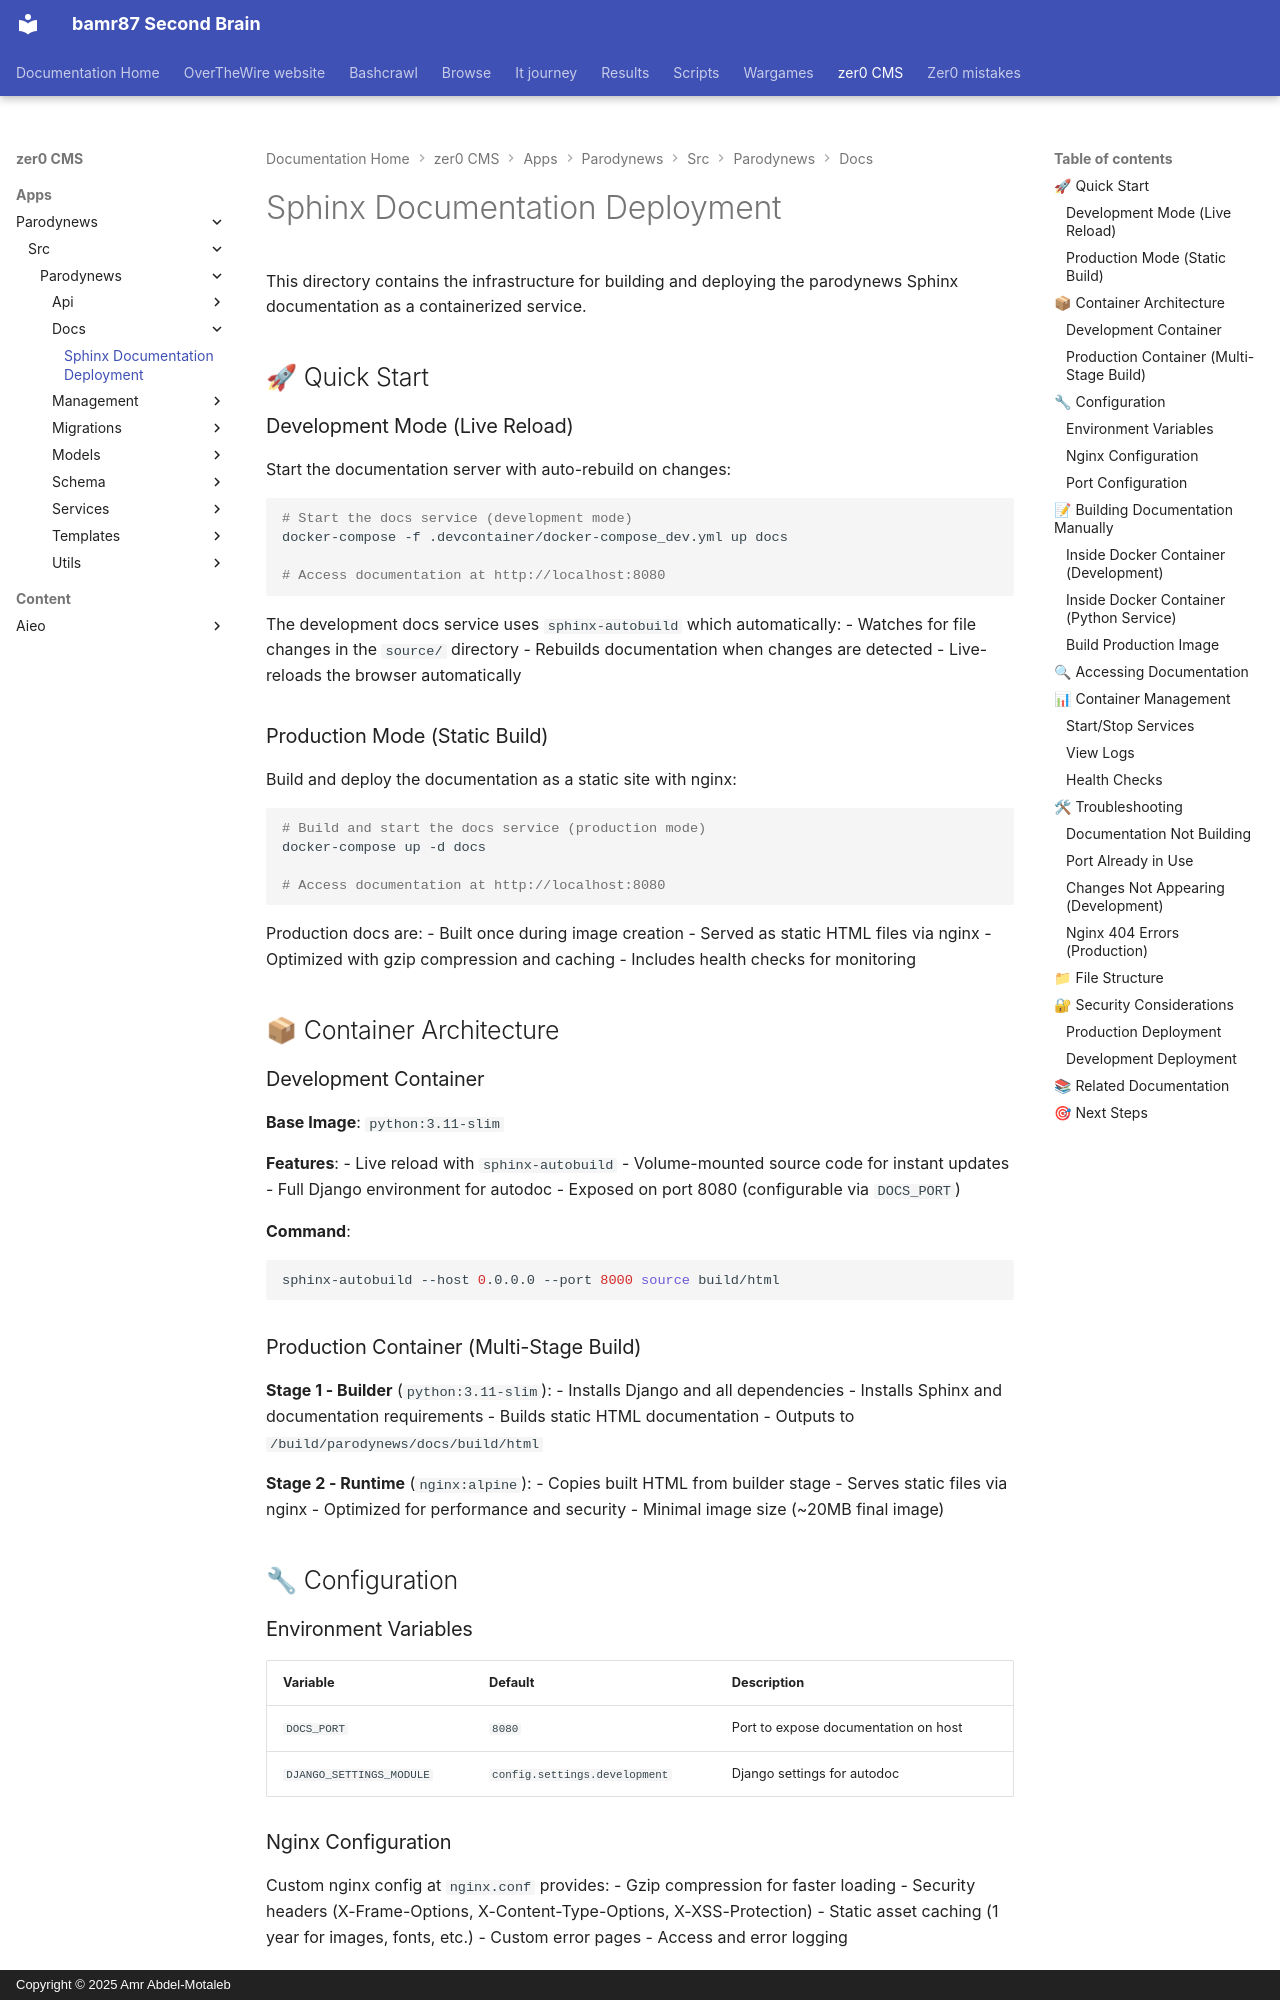

repository: bamr87/README · page: zer0-CMS/apps/parodynews/src/parodynews/docs/DEPLOYMENT/index.html · generator: mkdocs · copyright: Copyright © 2025 Amr Abdel-Motaleb

---
source_file: apps/parodynews/src/parodynews/docs/DEPLOYMENT.md
source_repo: bamr87/zer0-CMS
source_url: https://github.com/bamr87/zer0-CMS/blob/main/apps/parodynews/src/parodynews/docs/DEPLOYMENT.md
title: Sphinx Documentation Deployment
---
# Sphinx Documentation Deployment

This directory contains the infrastructure for building and deploying the parodynews Sphinx documentation as a containerized service.

## 🚀 Quick Start

### Development Mode (Live Reload)

Start the documentation server with auto-rebuild on changes:

```bash
# Start the docs service (development mode)
docker-compose -f .devcontainer/docker-compose_dev.yml up docs

# Access documentation at http://localhost:8080
```

The development docs service uses `sphinx-autobuild` which automatically:
- Watches for file changes in the `source/` directory
- Rebuilds documentation when changes are detected
- Live-reloads the browser automatically

### Production Mode (Static Build)

Build and deploy the documentation as a static site with nginx:

```bash
# Build and start the docs service (production mode)
docker-compose up -d docs

# Access documentation at http://localhost:8080
```

Production docs are:
- Built once during image creation
- Served as static HTML files via nginx
- Optimized with gzip compression and caching
- Includes health checks for monitoring

## 📦 Container Architecture

### Development Container

**Base Image**: `python:3.11-slim`

**Features**:
- Live reload with `sphinx-autobuild`
- Volume-mounted source code for instant updates
- Full Django environment for autodoc
- Exposed on port 8080 (configurable via `DOCS_PORT`)

**Command**:
```bash
sphinx-autobuild --host 0.0.0.0 --port 8000 source build/html
```

### Production Container (Multi-Stage Build)

**Stage 1 - Builder** (`python:3.11-slim`):
- Installs Django and all dependencies
- Installs Sphinx and documentation requirements
- Builds static HTML documentation
- Outputs to `/build/parodynews/docs/build/html`

**Stage 2 - Runtime** (`nginx:alpine`):
- Copies built HTML from builder stage
- Serves static files via nginx
- Optimized for performance and security
- Minimal image size (~20MB final image)

## 🔧 Configuration
